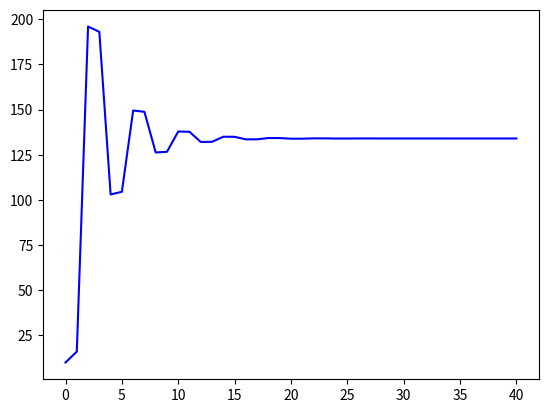
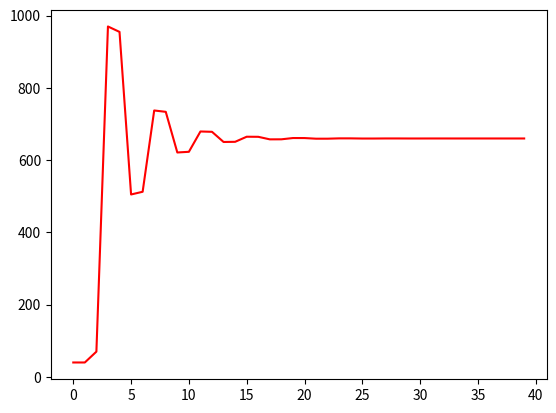
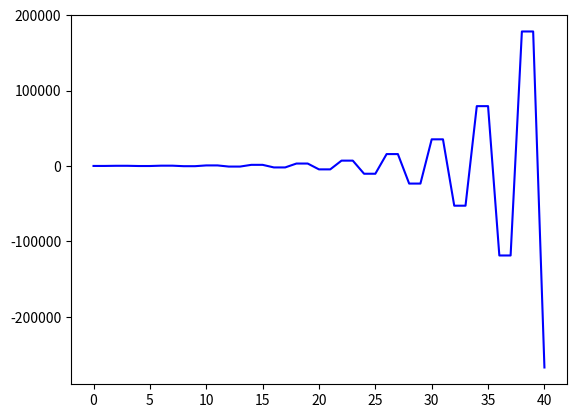
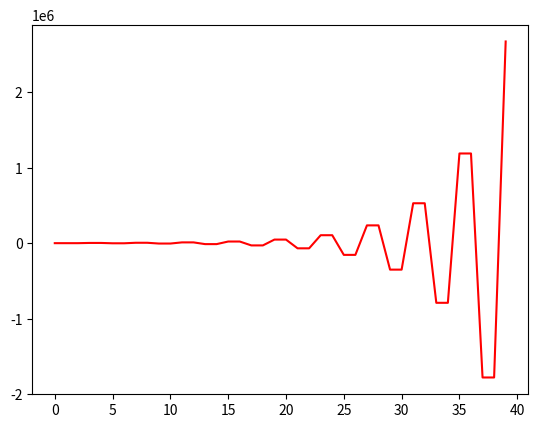

Write Python code to recreate these figures, in order.
# -*- coding: utf-8 -*-
"""Modelo da teia de aranha.ipynb

Automatically generated by Colaboratory.

Original file is located at
    https://colab.research.google.com/<link-removed>
"""

#Modelo do equilíbrio competitivo - Teia de aranha
import numpy as np
import matplotlib.pyplot as plt

#1- Demanda depende do preço corrente
#2- oferta depende do preço defasado
#3- Preço evolui de forma que a oferta se iguale com a demanda

#curvas da oferta
#1: q1 = 10 + 5*p
#2: q2 = 10 + 15*p
#Curvas de demanda
#x=200-10p

x1= np.zeros(40)
x2= np.zeros(40)
q1= np.zeros(40)
q2= np.zeros(40)
p1= np.zeros(41)
p2= np.zeros(41)

#o timing do modelo

p1[0]=10
q1[0]=-10 + 5*p1[0]
x1[0]=q1[0]

p1[1]= (200-x1[0])/10

p1[0],p1[1]

#loop para a primeira curva de oferta

for t in range (1,40):
  q1[t]=-10+5*p1[t-1]
  x1[t]=q1[t]
  p1[t+1]=(200-x1[t]/10)

fig, ax =plt.subplots()
ax.plot(p1,'b')

fig, ax =plt.subplots()
ax.plot(q1,'r')

for t in range (1,40):
  q2[t]=-10+15*p2[t-1]
  x2[t]=q2[t]
  p2[t+1]=(200-x2[t]/10)

fig, ax =plt.subplots()
ax.plot(p2,'b')

fig, ax =plt.subplots()
ax.plot(q2,'r')